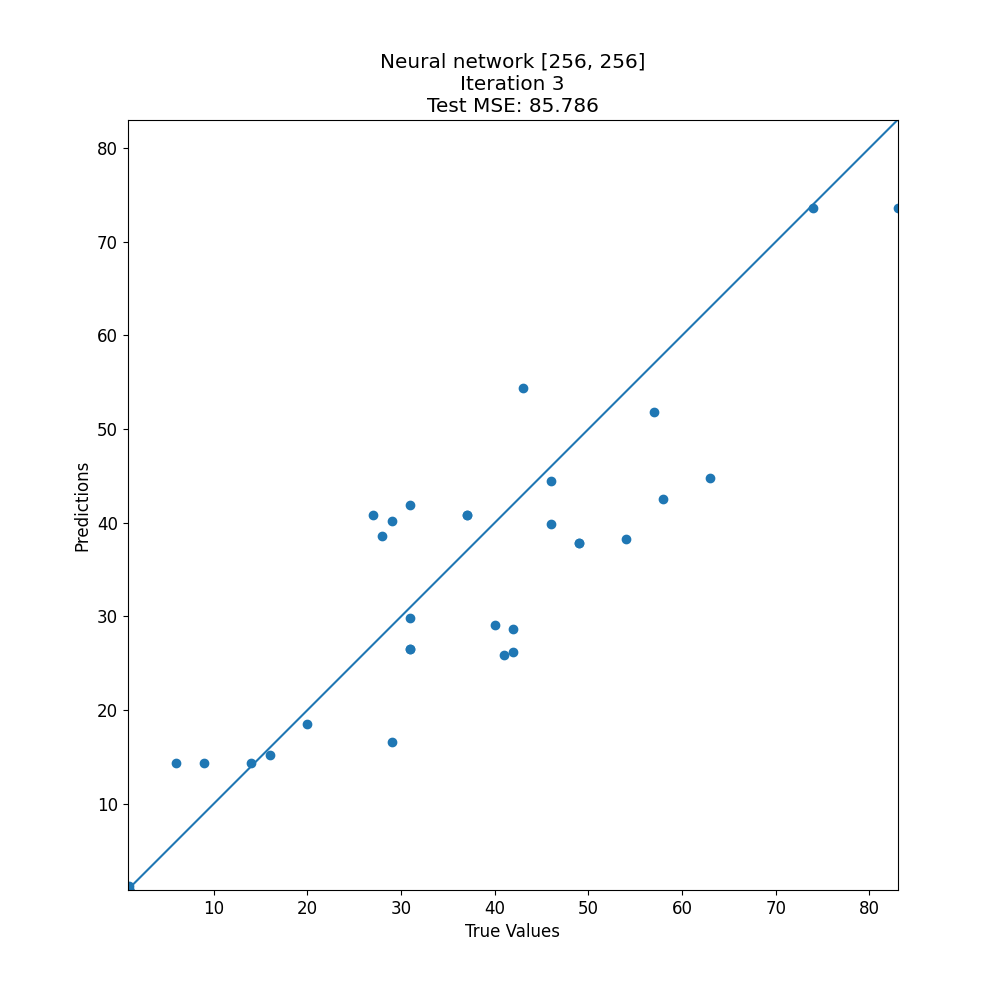

Source data for this figure (header and first rows):
target, prediction
31, 26.55
58, 42.5
42, 26.2
1, 0.8314
28, 38.59
29, 16.61
49, 37.83
46, 44.45
54, 38.32
40, 29.12
16, 15.19
46, 39.87
1, 0.8038
1, 0.9612
63, 44.8
31, 29.82
57, 51.78
14, 14.33
42, 28.64
49, 37.83
27, 40.88
43, 54.4
37, 40.88
37, 40.88
29, 40.24
1, 1.197
31, 41.86
83, 73.59
1, 0.8038
31, 26.53
6, 14.33
74, 73.59
9, 14.33
20, 18.5
41, 25.89
